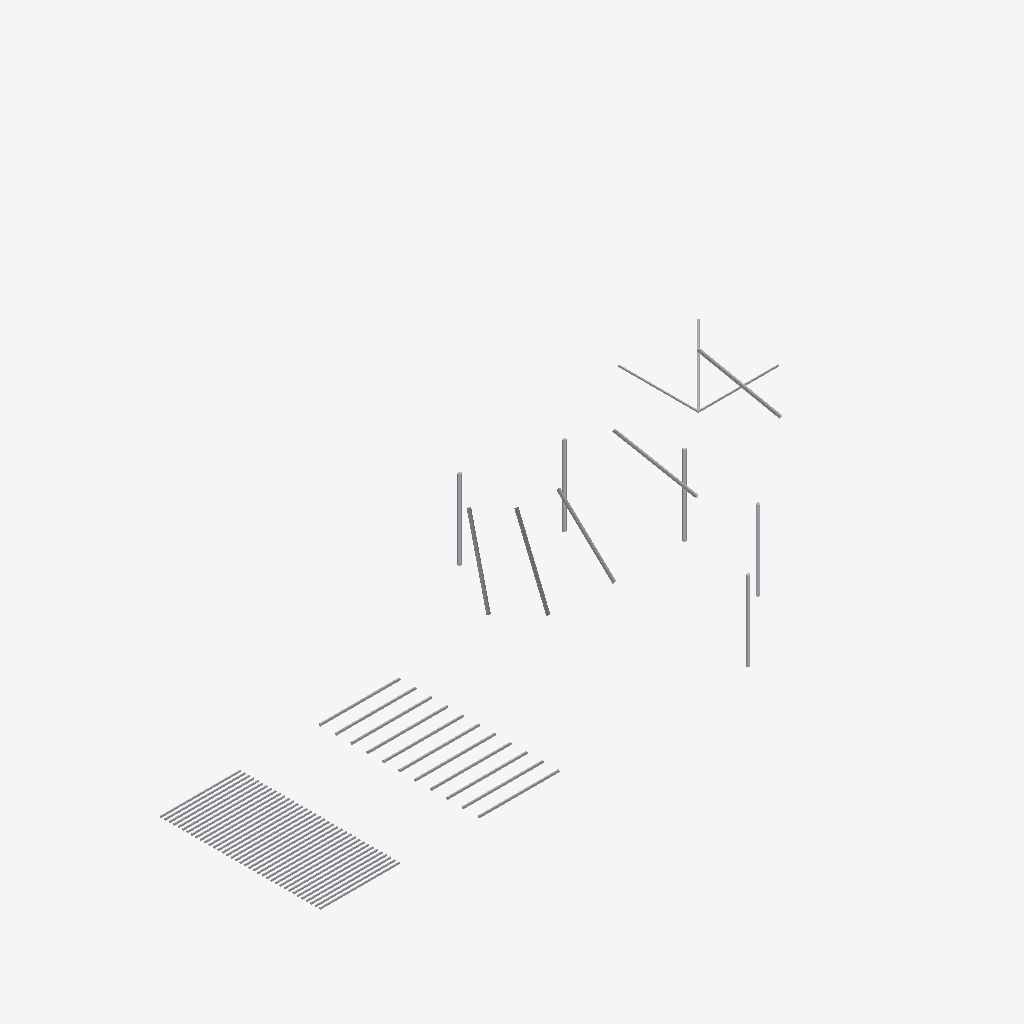
Isometric view of an IFC building model (IFC-SPF (STEP), schema IFC4X1, length unit millimetre), seen from the south-west, elements coloured by IFC class: 61 other elements (light grey).
Extent 4.2 m × 1.8 m × 1.4 m (x, y, z). Elements (61): 61 IfcReinforcingBar.

HEADER;
FILE_DESCRIPTION((''),'2;1');
FILE_NAME('','2023-10-15T16:50:33',(''),(''),'Processor version 5.1.0.0','Xbim.IO.MemoryModel','');
FILE_SCHEMA(('IFC4X1'));
ENDSEC;
DATA;
#1=IFCPROJECT('0_e2_viTfCCekamAIfz1xU',#2,'RebarGroups Testing',$,$,$,$,(#19,#22),#7);
#23=IFCBUILDING('1st4$$fevFyP9FcAUfIVD_',#2,'Building Name',$,$,$,$,$,.ELEMENT.,$,$,$);
#974=IFCREINFORCINGBAR('3$MfJWXHLFP9eMpiD9RiPE',#2,'Rebar',$,$,#976,#975,$,'Grade of the material',20.0,$,500.0,$,$);
#967=IFCREINFORCINGBAR('0xK4h_tbH0dO8paohJ$xHC',#2,'Rebar',$,$,#969,#968,$,'Grade of the material',20.0,$,500.0,$,$);
#981=IFCREINFORCINGBAR('2KDf6twMr2bfRROK8YzwCd',#2,'Rebar',$,$,#983,#982,$,'Grade of the material',20.0,$,500.0,$,$);
#995=IFCREINFORCINGBAR('3i3yhK1Qz1xQKXE2jYo2sw',#2,'Rebar',$,$,#997,#996,$,'Grade of the material',20.0,$,500.0,$,$);
#988=IFCREINFORCINGBAR('1B$EucOJ51fAIhiNa0nDny',#2,'Rebar',$,$,#990,#989,$,'Grade of the material',20.0,$,500.0,$,$);
#960=IFCREINFORCINGBAR('1n8pqL7gfDdxc53wOMdpBn',#2,'Rebar',$,$,#962,#961,$,'Grade of the material',20.0,$,500.0,$,$);
#946=IFCREINFORCINGBAR('3FNUJZAUz6JhwKtoveZvjs',#2,'Rebar',$,$,#948,#947,$,'Grade of the material',20.0,$,500.0,$,$);
#953=IFCREINFORCINGBAR('12D34xqoTA68TxLWAIrnVJ',#2,'Rebar',$,$,#955,#954,$,'Grade of the material',20.0,$,500.0,$,$);
#939=IFCREINFORCINGBAR('25IBPneoL1NgQ9sve2_r9j',#2,'Rebar',$,$,#941,#940,$,'Grade of the material',20.0,$,500.0,$,$);
#932=IFCREINFORCINGBAR('0wrt7q8s1CffS$9VwhOjWQ',#2,'Rebar',$,$,#934,#933,$,'Grade of the material',20.0,$,500.0,$,$);
#673=IFCREINFORCINGBAR('37JWGE0pLFu9QeusmattVW',#2,'Rebar',$,$,#675,#674,$,'Grade of the material',16.0,$,500.0,$,$);
#680=IFCREINFORCINGBAR('1tAyaXCYTCrfT26ZZCrMbe',#2,'Rebar',$,$,#682,#681,$,'Grade of the material',16.0,$,500.0,$,$);
#694=IFCREINFORCINGBAR('10PiZ1uuf5VefprI5EeMUQ',#2,'Rebar',$,$,#696,#695,$,'Grade of the material',16.0,$,500.0,$,$);
#701=IFCREINFORCINGBAR('2KDUS3tOLDEfVxBNrPBjNV',#2,'Rebar',$,$,#703,#702,$,'Grade of the material',16.0,$,500.0,$,$);
#666=IFCREINFORCINGBAR('0JbmhnzZP4$9u5q2UmF3Sx',#2,'Rebar',$,$,#668,#667,$,'Grade of the material',16.0,$,500.0,$,$);
#687=IFCREINFORCINGBAR('0lBlwlU4r3CATBNNaOoLXK',#2,'Rebar',$,$,#689,#688,$,'Grade of the material',16.0,$,500.0,$,$);
#715=IFCREINFORCINGBAR('2gNpdR2RT1huOvYs7du7x3',#2,'Rebar',$,$,#717,#716,$,'Grade of the material',16.0,$,500.0,$,$);
#722=IFCREINFORCINGBAR('2xRiarAFbBJR7PVG7on$g5',#2,'Rebar',$,$,#724,#723,$,'Grade of the material',16.0,$,500.0,$,$);
#729=IFCREINFORCINGBAR('0IVX$dfkH04OpsM3bbtD0R',#2,'Rebar',$,$,#731,#730,$,'Grade of the material',16.0,$,500.0,$,$);
#708=IFCREINFORCINGBAR('1SB0duOEzFVhCTHKVy1eif',#2,'Rebar',$,$,#710,#709,$,'Grade of the material',16.0,$,500.0,$,$);
#736=IFCREINFORCINGBAR('3EDtnDtov9tAEcoKDvY6au',#2,'Rebar',$,$,#738,#737,$,'Grade of the material',16.0,$,500.0,$,$);
#1387=IFCREINFORCINGBAR('2d9OKrgpDB9QJTBvQvrwp0',#2,'Rebar',$,$,#1389,#1388,$,'Grade of the material',12.0,$,707.0,$,$);
#245=IFCREINFORCINGBAR('1oulpZiED64OQmhB2uw1c7',#2,'Rebar',$,$,#247,#246,$,'Grade of the material',12.0,$,500.0,$,$);
#294=IFCREINFORCINGBAR('0HFIEsfnn4bfweuaRVlu8X',#2,'Rebar',$,$,#296,#295,$,'Grade of the material',12.0,$,500.0,$,$);
#392=IFCREINFORCINGBAR('2nyrv5F2z0gxt9wDokYq6M',#2,'Rebar',$,$,#394,#393,$,'Grade of the material',12.0,$,500.0,$,$);
#413=IFCREINFORCINGBAR('1gBYOtS9v0GwxVPlY09PI0',#2,'Rebar',$,$,#415,#414,$,'Grade of the material',12.0,$,500.0,$,$);
#462=IFCREINFORCINGBAR('0CjoQjGhf0pBSJAysdHolO',#2,'Rebar',$,$,#464,#463,$,'Grade of the material',12.0,$,500.0,$,$);
#231=IFCREINFORCINGBAR('3sL$SACkzE9QWCBM34KJx$',#2,'Rebar',$,$,#233,#232,$,'Grade of the material',12.0,$,500.0,$,$);
#259=IFCREINFORCINGBAR('2uIOJQLov9wwoTWhMOs2Al',#2,'Rebar',$,$,#261,#260,$,'Grade of the material',12.0,$,500.0,$,$);
#287=IFCREINFORCINGBAR('1RfqpFDIPCPwKjhSvu4kqb',#2,'Rebar',$,$,#289,#288,$,'Grade of the material',12.0,$,500.0,$,$);
#308=IFCREINFORCINGBAR('1X_Ej69Ff4fe43RaOsxBg7',#2,'Rebar',$,$,#310,#309,$,'Grade of the material',12.0,$,500.0,$,$);
#301=IFCREINFORCINGBAR('3ZKOOqKqL2sQSBzotvklwG',#2,'Rebar',$,$,#303,#302,$,'Grade of the material',12.0,$,500.0,$,$);
#315=IFCREINFORCINGBAR('24aC36GYn9MBao5L4eEJs3',#2,'Rebar',$,$,#317,#316,$,'Grade of the material',12.0,$,500.0,$,$);
#329=IFCREINFORCINGBAR('1EhrBX2G53YfIIH9EIUYOr',#2,'Rebar',$,$,#331,#330,$,'Grade of the material',12.0,$,500.0,$,$);
#336=IFCREINFORCINGBAR('0ISNv5VzfAnBToQzXOKa2w',#2,'Rebar',$,$,#338,#337,$,'Grade of the material',12.0,$,500.0,$,$);
#343=IFCREINFORCINGBAR('3_rw4VRGD7VBfTkqEXrOor',#2,'Rebar',$,$,#345,#344,$,'Grade of the material',12.0,$,500.0,$,$);
#350=IFCREINFORCINGBAR('2ojEDbj3r6_gZVJC1fsI5y',#2,'Rebar',$,$,#352,#351,$,'Grade of the material',12.0,$,500.0,$,$);
#364=IFCREINFORCINGBAR('1aRALQjd568w2ykIWOdreR',#2,'Rebar',$,$,#366,#365,$,'Grade of the material',12.0,$,500.0,$,$);
#357=IFCREINFORCINGBAR('2K0kVTkmz5ZRZRqfL_NLb$',#2,'Rebar',$,$,#359,#358,$,'Grade of the material',12.0,$,500.0,$,$);
#378=IFCREINFORCINGBAR('036PyyuLX8MPUS8Jtp10HH',#2,'Rebar',$,$,#380,#379,$,'Grade of the material',12.0,$,500.0,$,$);
#385=IFCREINFORCINGBAR('0B_avBeX94RvtDcy1yT_4V',#2,'Rebar',$,$,#387,#386,$,'Grade of the material',12.0,$,500.0,$,$);
#399=IFCREINFORCINGBAR('1pA5k8i$nE3hGDGZDGUL8a',#2,'Rebar',$,$,#401,#400,$,'Grade of the material',12.0,$,500.0,$,$);
#406=IFCREINFORCINGBAR('3r$X$Ho0v9KhDmCyVwI6H5',#2,'Rebar',$,$,#408,#407,$,'Grade of the material',12.0,$,500.0,$,$);
#427=IFCREINFORCINGBAR('25NpSQQ2PCRBjCgNwI6PDc',#2,'Rebar',$,$,#429,#428,$,'Grade of the material',12.0,$,500.0,$,$);
#448=IFCREINFORCINGBAR('1jG0ARYWT98OKcgY$tMIS9',#2,'Rebar',$,$,#450,#449,$,'Grade of the material',12.0,$,500.0,$,$);
#455=IFCREINFORCINGBAR('2KGJynygTDd8d5kJdjgcrF',#2,'Rebar',$,$,#457,#456,$,'Grade of the material',12.0,$,500.0,$,$);
#469=IFCREINFORCINGBAR('3r8QDfU_16kBaelwRyrXfM',#2,'Rebar',$,$,#471,#470,$,'Grade of the material',12.0,$,500.0,$,$);
#238=IFCREINFORCINGBAR('26UYFrUs5F5BMCdpH$Vqqp',#2,'Rebar',$,$,#240,#239,$,'Grade of the material',12.0,$,500.0,$,$);
#252=IFCREINFORCINGBAR('2qCNORHZ54SvCeoOLPZn0n',#2,'Rebar',$,$,#254,#253,$,'Grade of the material',12.0,$,500.0,$,$);
#280=IFCREINFORCINGBAR('3nu6AThd55suqbvQcK25j0',#2,'Rebar',$,$,#282,#281,$,'Grade of the material',12.0,$,500.0,$,$);
#322=IFCREINFORCINGBAR('05o8c5yLT83fVqvPS579Od',#2,'Rebar',$,$,#324,#323,$,'Grade of the material',12.0,$,500.0,$,$);
#371=IFCREINFORCINGBAR('2ZhqsAQ4b1VxCCIGA4O1FX',#2,'Rebar',$,$,#373,#372,$,'Grade of the material',12.0,$,500.0,$,$);
#420=IFCREINFORCINGBAR('087WYv775BdBE2zV$4Awtt',#2,'Rebar',$,$,#422,#421,$,'Grade of the material',12.0,$,500.0,$,$);
#434=IFCREINFORCINGBAR('3l4ttZtgvD8weDMB9TPdri',#2,'Rebar',$,$,#436,#435,$,'Grade of the material',12.0,$,500.0,$,$);
#441=IFCREINFORCINGBAR('3duufh04z4mARRteaBZSFq',#2,'Rebar',$,$,#443,#442,$,'Grade of the material',12.0,$,500.0,$,$);
#224=IFCREINFORCINGBAR('0AEb_6d$P4W8LAaBurrLZW',#2,'Rebar',$,$,#226,#225,$,'Grade of the material',12.0,$,500.0,$,$);
#217=IFCREINFORCINGBAR('2gabW0fFn7HQ2lOMfDod1$',#2,'Rebar',$,$,#219,#218,$,'Grade of the material',12.0,$,500.0,$,$);
#266=IFCREINFORCINGBAR('1qgRz9J5D5Fg$2YmnnoDrD',#2,'Rebar',$,$,#268,#267,$,'Grade of the material',12.0,$,500.0,$,$);
#273=IFCREINFORCINGBAR('0JEeYDFYXAVusduSB_CRqh',#2,'Rebar',$,$,#275,#274,$,'Grade of the material',12.0,$,500.0,$,$);
#1583=IFCREINFORCINGBAR('32E1bm1Cr4d9Bz6wQ5HFBx',#2,'Rebar',$,$,#1585,#1584,$,'Grade of the material',12.0,$,500.0,$,$);
#1191=IFCREINFORCINGBAR('2k0jWIDkP6tueXC3qNRZpv',#2,'Rebar',$,$,#1193,#1192,$,'Grade of the material',12.0,$,500.0,$,$);
ENDSEC;
